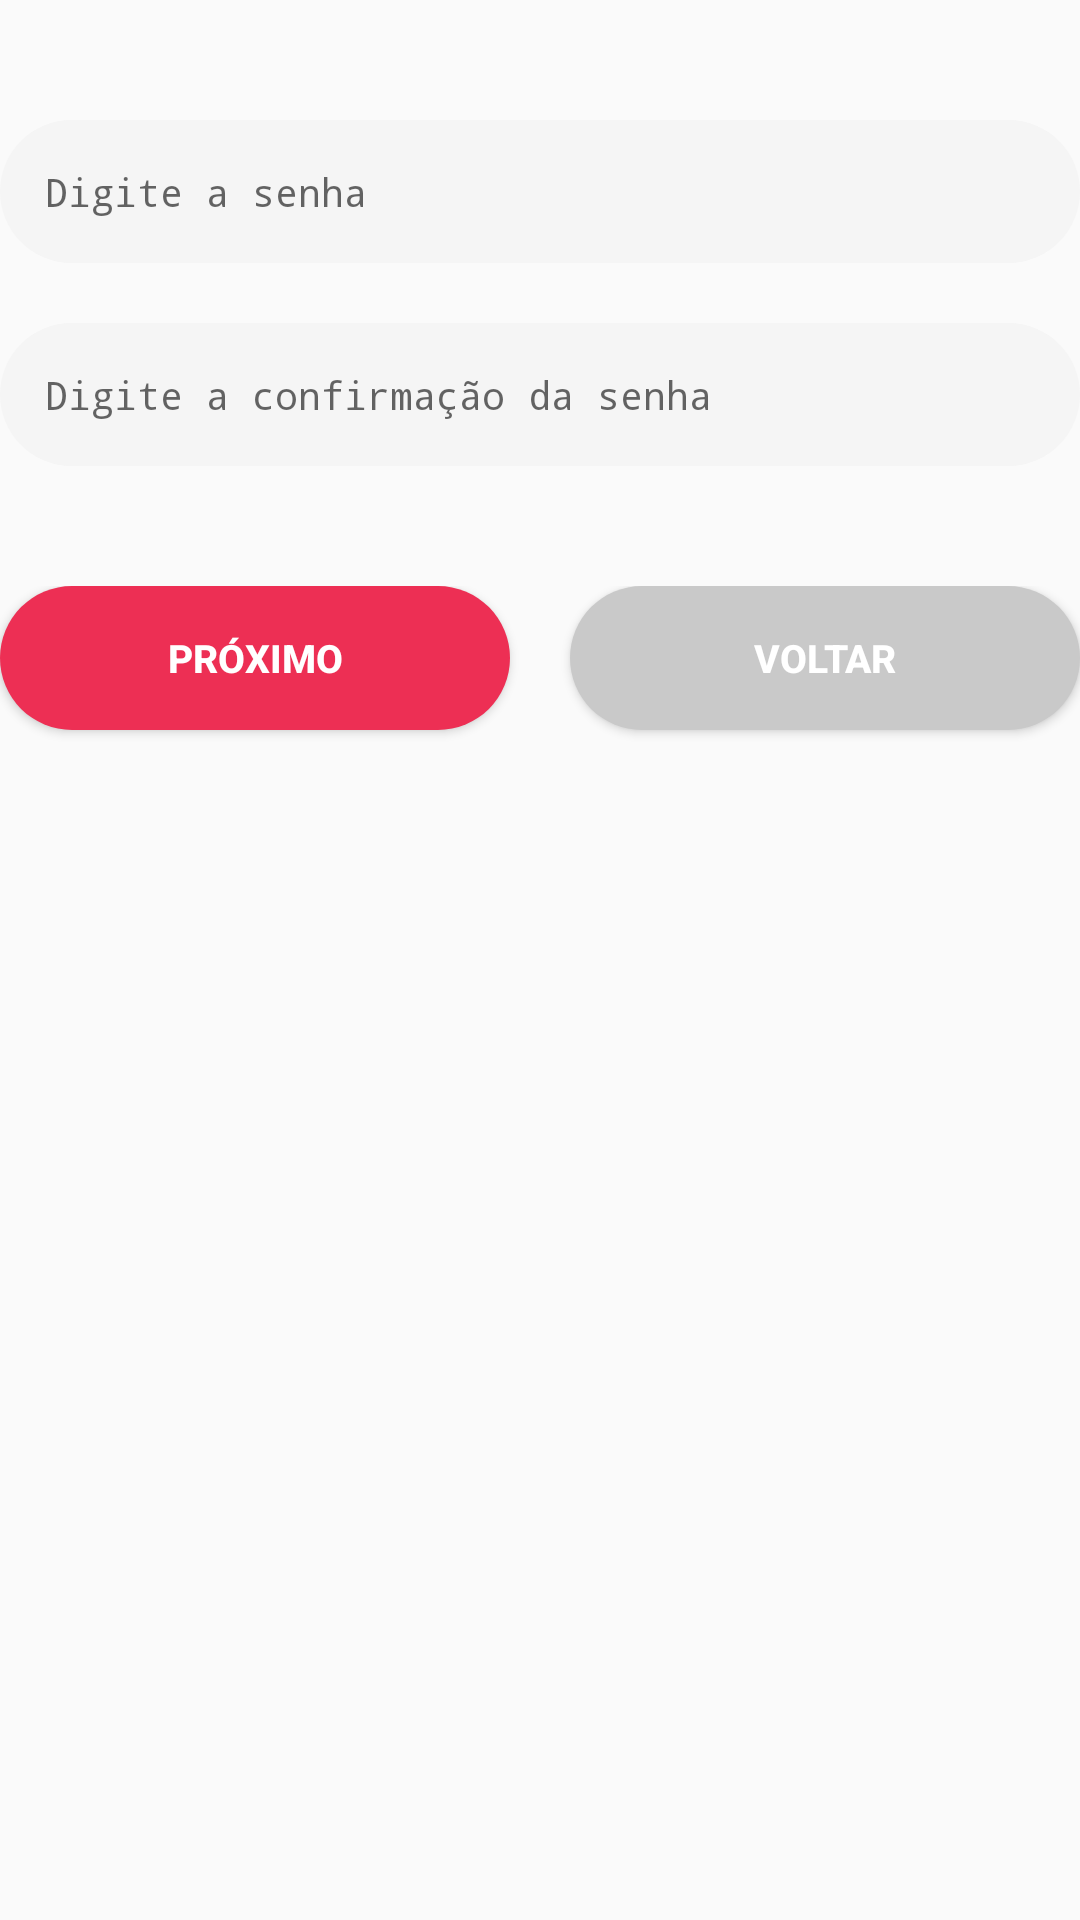

Android layout source for this screen:
<!-- AndroidManifest.xml: application theme AppTheme -->
<!-- res/layout/fragment_password.xml -->
<?xml version="1.0" encoding="utf-8"?>
<LinearLayout xmlns:android="http://schemas.android.com/apk/res/android"
    xmlns:tools="http://schemas.android.com/tools"
    android:layout_width="match_parent"
    android:layout_height="match_parent"
    android:orientation="vertical"
    tools:context=".view.register.PasswordFragment">

    <EditText
        android:id="@+id/password"
        style="@style/EditTextGraySoft"
        android:layout_width="match_parent"
        android:layout_height="wrap_content"
        android:layout_marginTop="40dp"
        android:autofillHints="Senha"
        android:hint="@string/edit_text_new_password_hint"
        android:imeOptions="actionNext"
        android:inputType="textPassword"
        android:nextFocusForward="@+id/confirm_password" />

    <EditText
        android:id="@+id/confirm_password"
        style="@style/EditTextGraySoft"
        android:layout_width="match_parent"
        android:layout_height="wrap_content"
        android:layout_marginTop="20dp"
        android:autofillHints="Confirmação da senha"
        android:hint="@string/edit_text_confirm_password_hint"
        android:imeOptions="actionSend"
        android:inputType="textPassword" />

    <LinearLayout
        android:layout_width="match_parent"
        android:layout_height="match_parent"
        android:layout_marginTop="40dp"
        android:orientation="horizontal">

        <Button
            android:id="@+id/btn_password_next"
            style="@style/ButtonPrimaryColor"
            android:layout_width="0dp"
            android:layout_height="wrap_content"
            android:layout_marginRight="10dp"
            android:layout_weight="1"
            android:text="@string/button_text_register_next"
            android:textStyle="bold" />

        <Button
            android:id="@+id/btn_password_back"
            style="@style/ButtonGrayMediumColor"
            android:layout_width="0dp"
            android:layout_height="wrap_content"
            android:layout_marginLeft="10dp"
            android:layout_weight="1"
            android:text="@string/button_text_forgot_back"
            android:textStyle="bold" />

    </LinearLayout>
</LinearLayout>
<!-- resources referenced by this layout -->
<resources>
  <string name="button_text_forgot_back">Voltar</string>
  <string name="button_text_register_next">Próximo</string>
  <string name="edit_text_confirm_password_hint">Digite a confirmação da senha</string>
  <string name="edit_text_new_password_hint">Digite a senha</string>
  <style name="ButtonGrayMediumColor">
          <item name="android:padding">@dimen/edit_box_padding</item>
          <item name="android:background">@drawable/back_gray_medium</item>
          <item name="android:textSize">@dimen/edit_box_text_size</item>
          <item name="android:textColor">@color/white</item>
          <item name="android:maxLines">1</item>
      </style>
  <style name="ButtonPrimaryColor">
          <item name="android:padding">@dimen/edit_box_padding</item>
          <item name="android:background">@drawable/back_primary_color</item>
          <item name="android:textSize">@dimen/edit_box_text_size</item>
          <item name="android:textColor">@color/white</item>
          <item name="android:maxLines">1</item>
      </style>
  <style name="EditTextGraySoft">
          <item name="android:padding">@dimen/edit_box_padding</item>
          <item name="android:background">@drawable/back_gray_soft</item>
          <item name="android:textSize">@dimen/edit_box_text_size</item>
          <item name="android:textColor">#888888</item>
          <item name="android:maxLines">1</item>
      </style>
  <style name="AppTheme" parent="Theme.AppCompat.Light.DarkActionBar">
          
          <item name="colorPrimary">@color/colorPrimary</item>
          <item name="colorPrimaryDark">@color/colorPrimaryDark</item>
          <item name="colorAccent">@color/colorAccent</item>
      </style>
  <dimen name="edit_box_padding">15dp</dimen>
  <!-- drawable back_gray_medium (drawable) -->
  <?xml version="1.0" encoding="utf-8"?>
  <layer-list xmlns:android="http://schemas.android.com/apk/res/android">
      <item>
          <shape android:shape="rectangle">
              <corners android:radius="@dimen/radius_default" />
              <solid android:color="@color/gray_medium" />
          </shape>
      </item>
  </layer-list>
  <dimen name="edit_box_text_size">13dp</dimen>
  <color name="white">#FFFFFF</color>
  <!-- drawable back_primary_color (drawable) -->
  <?xml version="1.0" encoding="utf-8"?>
  <layer-list xmlns:android="http://schemas.android.com/apk/res/android">
      <item>
          <shape android:shape="rectangle">
              <corners android:radius="@dimen/radius_default" />
              <solid android:color="@color/colorPrimary" />
          </shape>
      </item>
  </layer-list>
  <!-- drawable back_gray_soft (drawable) -->
  <?xml version="1.0" encoding="utf-8"?>
  <layer-list xmlns:android="http://schemas.android.com/apk/res/android">
      <item>
          <shape android:shape="rectangle">
              <corners android:radius="@dimen/radius_default" />
              <solid android:color="@color/gray_soft" />
          </shape>
      </item>
  </layer-list>
  <color name="colorPrimary">#ed2f54</color>
  <color name="colorPrimaryDark">#a5003c</color>
  <color name="colorAccent">#03DAC5</color>
  <dimen name="radius_default">25dp</dimen>
  <color name="gray_medium">#c9c9c9</color>
  <color name="gray_soft">#F5F5F5</color>
</resources>
